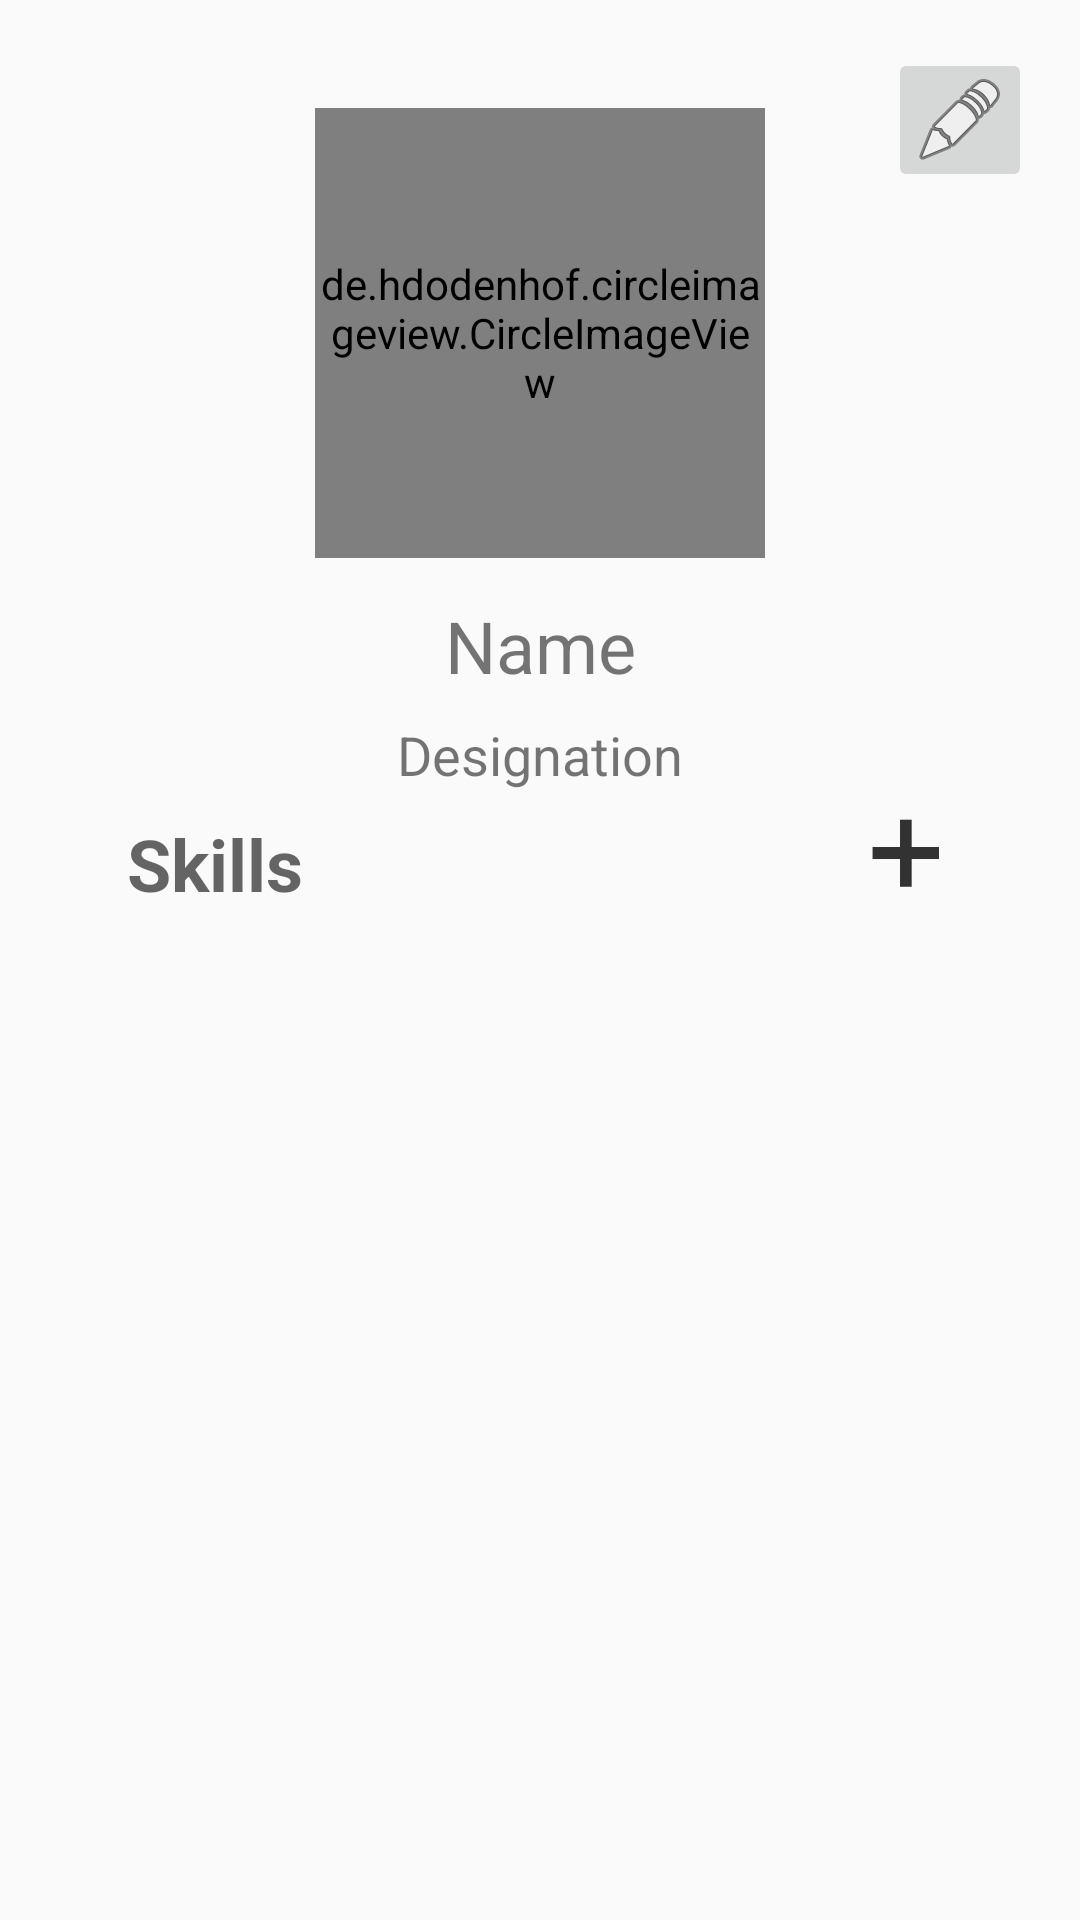

Android layout source for this screen:
<!-- AndroidManifest.xml: application theme AppTheme -->
<!-- res/layout/my_profile.xml -->
<?xml version="1.0" encoding="utf-8"?>
<android.support.constraint.ConstraintLayout xmlns:android="http://schemas.android.com/apk/res/android"
    xmlns:app="http://schemas.android.com/apk/res-auto"
    xmlns:tools="http://schemas.android.com/tools"

    tools:context="com.app.salpo.skillzapp.profile.ProfileActivity"

    android:layout_width="match_parent"
    android:layout_height="match_parent">

    <de.hdodenhof.circleimageview.CircleImageView
        android:layout_width="150dp"
        android:layout_height="150dp"
        android:scaleType="centerCrop"
        android:src="@mipmap/ic_launcher"
        app:layout_constraintTop_toTopOf="parent"
        android:layout_marginTop="36dp"
        android:layout_marginRight="8dp"
        app:layout_constraintRight_toRightOf="parent"
        android:layout_marginLeft="8dp"
        app:layout_constraintLeft_toLeftOf="parent"
        android:id="@+id/circleImageView"
        android:layout_marginStart="8dp"
        android:layout_marginEnd="8dp">

    </de.hdodenhof.circleimageview.CircleImageView>

    <TextView
        android:id="@+id/username"
        android:layout_width="wrap_content"
        android:layout_height="wrap_content"
        android:layout_marginTop="13dp"
        android:text="Name"
        android:textSize="24sp"
        app:layout_constraintLeft_toLeftOf="parent"
        app:layout_constraintRight_toRightOf="parent"
        app:layout_constraintTop_toBottomOf="@+id/circleImageView" />

    <TextView
        android:id="@+id/designation"
        android:layout_width="wrap_content"
        android:layout_height="wrap_content"
        android:layout_marginTop="8dp"
        android:text="Designation"
        android:textSize="18sp"
        app:layout_constraintLeft_toLeftOf="parent"
        app:layout_constraintRight_toRightOf="parent"
        app:layout_constraintTop_toBottomOf="@+id/username" />

    <TextView
        android:id="@+id/textView3"
        android:layout_width="wrap_content"
        android:layout_height="wrap_content"
        android:text="Skills"
        android:textColor="?android:attr/colorControlNormal"
        android:textSize="24sp"
        android:textStyle="bold"
        android:layout_marginRight="8dp"
        app:layout_constraintRight_toRightOf="parent"
        android:layout_marginLeft="8dp"
        app:layout_constraintLeft_toLeftOf="parent"
        app:layout_constraintHorizontal_bias="0.12"
        android:layout_marginTop="8dp"
        app:layout_constraintTop_toBottomOf="@+id/designation"
        android:layout_marginStart="8dp"
        android:layout_marginEnd="8dp" />

    <ImageView
        android:id="@+id/edit_task"
        android:layout_width="40dp"
        android:layout_height="40dp"
        android:layout_gravity="center_vertical"
        android:layout_weight="1"
        android:contentDescription="@string/app_name"
        android:src="@drawable/add"
        android:layout_marginTop="0dp"
        app:layout_constraintTop_toBottomOf="@+id/designation"
        android:layout_marginRight="0dp"
        app:layout_constraintRight_toRightOf="parent"
        app:layout_constraintLeft_toRightOf="@+id/textView3"
        android:layout_marginLeft="8dp"
        app:layout_constraintHorizontal_bias="0.819" />

    <android.support.v7.widget.RecyclerView
        android:id="@+id/skill_list"
        android:layout_width="344dp"
        android:layout_height="wrap_content"
        android:layout_marginTop="8dp"
        app:layout_constraintTop_toBottomOf="@+id/textView3"
        android:layout_marginRight="0dp"
        app:layout_constraintRight_toRightOf="parent"
        android:layout_marginLeft="0dp"
        app:layout_constraintLeft_toLeftOf="parent">

    </android.support.v7.widget.RecyclerView>

    <ImageButton
        android:id="@+id/imageButton"
        android:layout_width="48dp"
        android:layout_height="48dp"
        app:srcCompat="@android:drawable/ic_menu_edit"
        app:layout_constraintTop_toTopOf="parent"
        android:layout_marginTop="16dp"
        android:layout_marginRight="16dp"
        app:layout_constraintRight_toRightOf="parent" />

</android.support.constraint.ConstraintLayout>
<!-- resources referenced by this layout -->
<resources>
  <!-- drawable add: png bitmap (drawable, 1635 bytes) -->
  <string name="app_name">Skillz App</string>
  <style name="AppTheme" parent="Theme.AppCompat.Light.DarkActionBar">
          
          <item name="colorPrimary">@color/colorPrimary</item>
          <item name="colorPrimaryDark">@color/colorPrimaryDark</item>
          <item name="colorAccent">@color/colorAccent</item>
      </style>
  <!-- not gathered from this repository: default colours our renderer supplied (Android Studio template values) -->
  <color name="colorPrimary">#FF6200EE</color>
  <color name="colorPrimaryDark">#FF3700B3</color>
  <color name="colorAccent">#FF03DAC5</color>
</resources>
